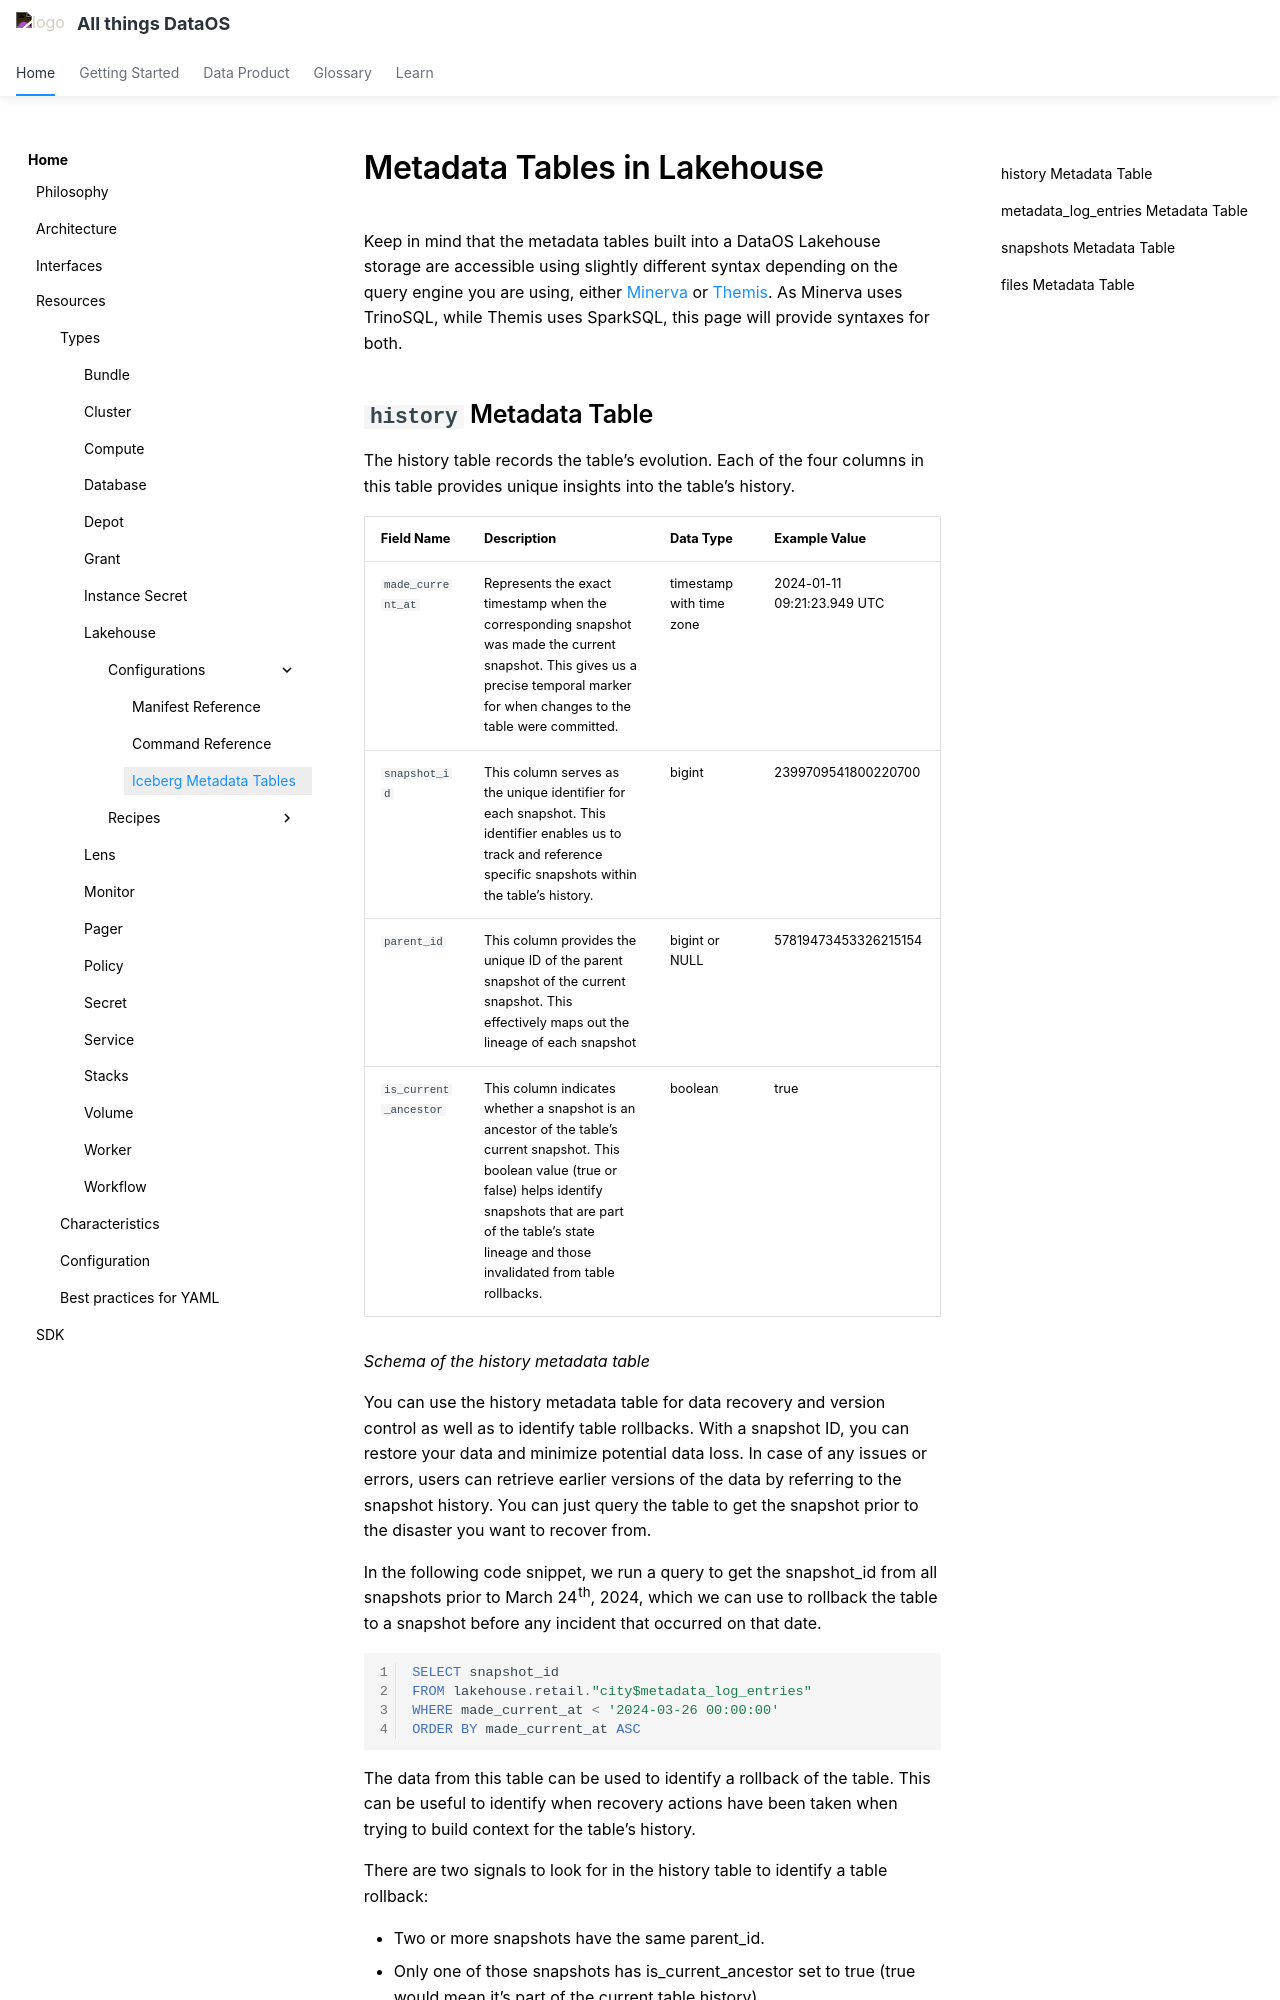

repository: moderndatacompany/dataos.info · page: resources/lakehouse/iceberg_metadata_tables/index.html · generator: mkdocs

# Metadata Tables in Lakehouse

Keep in mind that the metadata tables built into a DataOS Lakehouse storage are accessible using slightly different syntax depending on the query engine you are using, either [Minerva](/resources/cluster/#minerva) or [Themis](/resources/cluster/#themis). As Minerva uses TrinoSQL, while Themis uses SparkSQL, this page will provide syntaxes for both.
